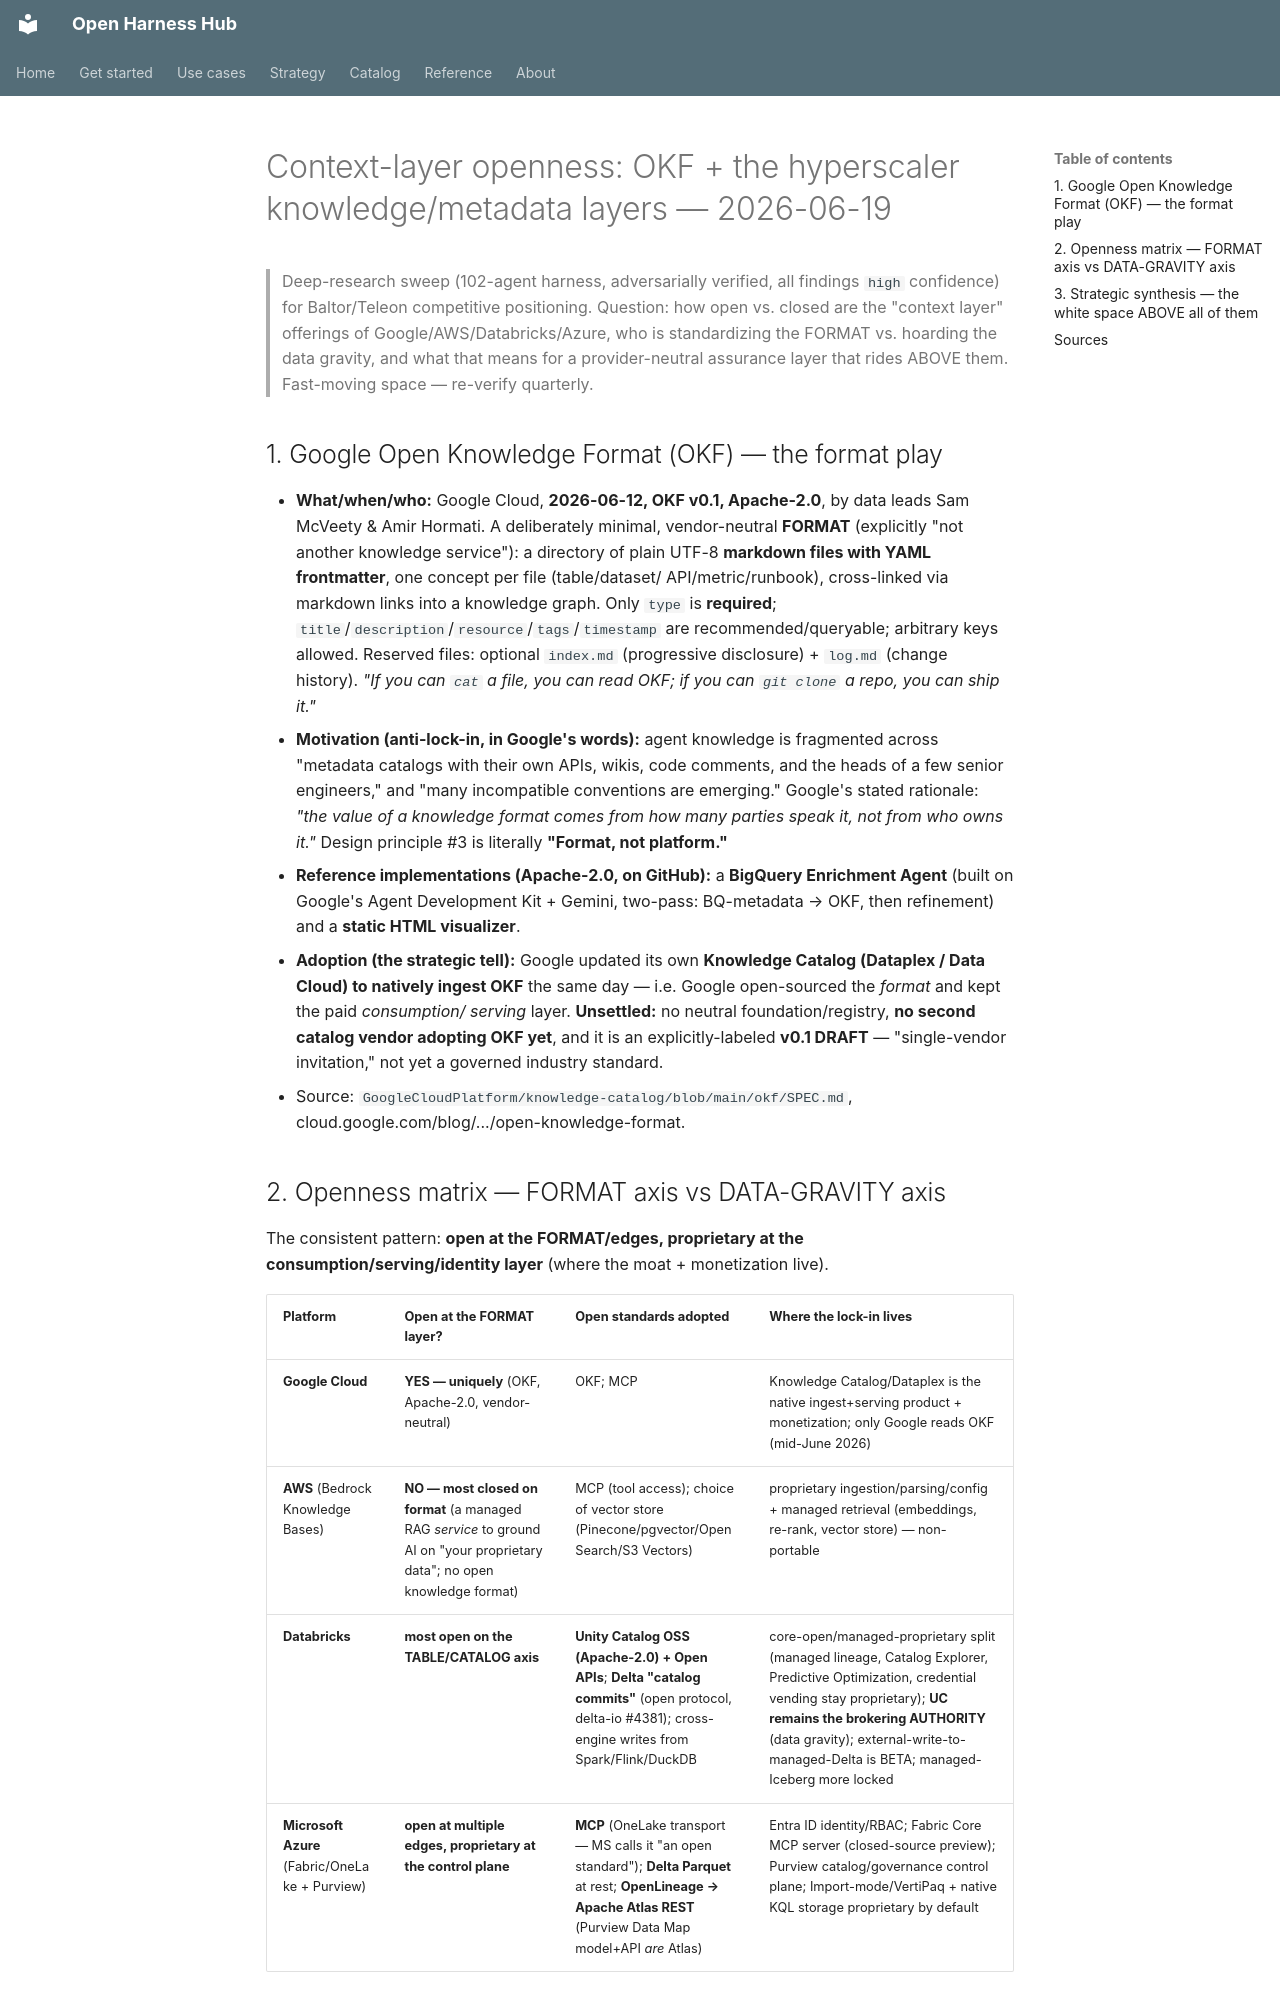

repository: Amarel-Taylor-Scott/open-harness-hub · page: research/context-layer-openness-2026-06-19/index.html · generator: mkdocs

# Context-layer openness: OKF + the hyperscaler knowledge/metadata layers — 2026-06-19

> Deep-research sweep (102-agent harness, adversarially verified, all findings `high` confidence) for
> Baltor/Teleon competitive positioning. Question: how open vs. closed are the "context layer" offerings of
> Google/AWS/Databricks/Azure, who is standardizing the FORMAT vs. hoarding the data gravity, and what that
> means for a provider-neutral assurance layer that rides ABOVE them. Fast-moving space — re-verify quarterly.

## 1. Google Open Knowledge Format (OKF) — the format play
- **What/when/who:** Google Cloud, **2026-06-12, OKF v0.1, Apache-2.0**, by data leads Sam McVeety & Amir
  Hormati. A deliberately minimal, vendor-neutral **FORMAT** (explicitly "not another knowledge service"):
  a directory of plain UTF-8 **markdown files with YAML frontmatter**, one concept per file (table/dataset/
  API/metric/runbook), cross-linked via markdown links into a knowledge graph. Only `type` is **required**;
  `title`/`description`/`resource`/`tags`/`timestamp` are recommended/queryable; arbitrary keys allowed.
  Reserved files: optional `index.md` (progressive disclosure) + `log.md` (change history). *"If you can `cat`
  a file, you can read OKF; if you can `git clone` a repo, you can ship it."*
- **Motivation (anti-lock-in, in Google's words):** agent knowledge is fragmented across "metadata catalogs
  with their own APIs, wikis, code comments, and the heads of a few senior engineers," and "many incompatible
  conventions are emerging." Google's stated rationale: *"the value of a knowledge format comes from how many
  parties speak it, not from who owns it."* Design principle #3 is literally **"Format, not platform."**
- **Reference implementations (Apache-2.0, on GitHub):** a **BigQuery Enrichment Agent** (built on Google's
  Agent Development Kit + Gemini, two-pass: BQ-metadata → OKF, then refinement) and a **static HTML visualizer**.
- **Adoption (the strategic tell):** Google updated its own **Knowledge Catalog (Dataplex / Data Cloud) to
  natively ingest OKF** the same day — i.e. Google open-sourced the *format* and kept the paid *consumption/
  serving* layer. **Unsettled:** no neutral foundation/registry, **no second catalog vendor adopting OKF yet**,
  and it is an explicitly-labeled **v0.1 DRAFT** — "single-vendor invitation," not yet a governed industry standard.
- Source: `GoogleCloudPlatform/knowledge-catalog/blob/main/okf/SPEC.md`, cloud.google.com/blog/.../open-knowledge-format.

## 2. Openness matrix — FORMAT axis vs DATA-GRAVITY axis
The consistent pattern: **open at the FORMAT/edges, proprietary at the consumption/serving/identity layer** (where the moat + monetization live).

| Platform | Open at the FORMAT layer? | Open standards adopted | Where the lock-in lives |
|---|---|---|---|
| **Google Cloud** | **YES — uniquely** (OKF, Apache-2.0, vendor-neutral) | OKF; MCP | Knowledge Catalog/Dataplex is the native ingest+serving product + monetization; only Google reads OKF (mid-June 2026) |
| **AWS** (Bedrock Knowledge Bases) | **NO — most closed on format** (a managed RAG *service* to ground AI on "your proprietary data"; no open knowledge format) | MCP (tool access); choice of vector store (Pinecone/pgvector/OpenSearch/S3 Vectors) | proprietary ingestion/parsing/config + managed retrieval (embeddings, re-rank, vector store) — non-portable |
| **Databricks** | **most open on the TABLE/CATALOG axis** | **Unity Catalog OSS (Apache-2.0) + Open APIs**; **Delta "catalog commits"** (open protocol, delta-io #4381); cross-engine writes from Spark/Flink/DuckDB | core-open/managed-proprietary split (managed lineage, Catalog Explorer, Predictive Optimization, credential vending stay proprietary); **UC remains the brokering AUTHORITY** (data gravity); external-write-to-managed-Delta is BETA; managed-Iceberg more locked |
| **Microsoft Azure** (Fabric/OneLake + Purview) | **open at multiple edges, proprietary at the control plane** | **MCP** (OneLake transport — MS calls it "an open standard"); **Delta Parquet** at rest; **OpenLineage → Apache Atlas REST** (Purview Data Map model+API *are* Atlas) | Entra ID identity/RBAC; Fabric Core MCP server (closed-source preview); Purview catalog/governance control plane; Import-mode/VertiPaq + native KQL storage proprietary by default |
